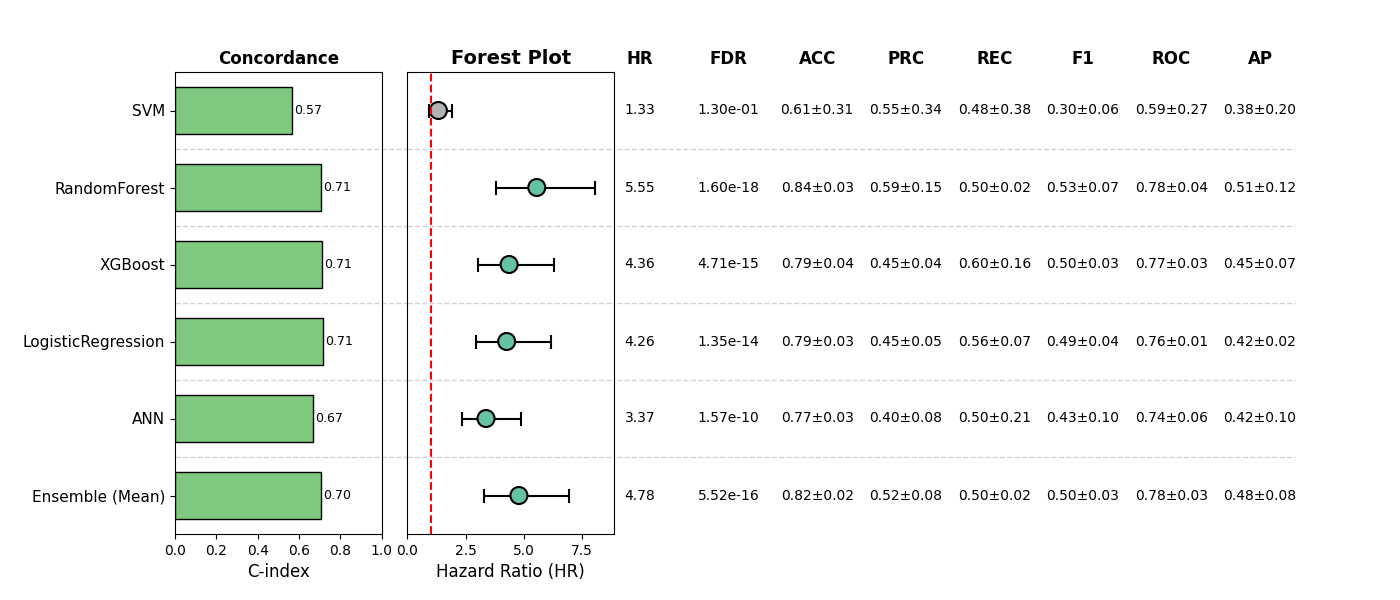

The file beside this chart, header and first rows:
, Model, HR, CI_lower, CI_upper, p, cindex, accuracy_mean, accuracy_std, precision_mean, precision_std, recall_mean, recall_std, f1_mean, f1_std, roc_auc_mean, roc_auc_std, pr_auc_mean, pr_auc_std, FDR, Sig
0, SVM, 1.326, 0.9201, 1.911, 0.1301, 0.5651, 0.614, 0.3061, 0.5517, 0.3388, 0.4763, 0.3768, 0.3009, 0.05681, 0.5895, 0.272, 0.3845, 0.2042, 0.1301, False
1, RandomForest, 5.547, 3.817, 8.062, 2.664637856391554e-19, 0.7069, 0.8402, 0.03454, 0.5889, 0.1499, 0.4996, 0.02332, 0.534, 0.06818, 0.7822, 0.04105, 0.5093, 0.1174, 1.5987827138349324e-18, True
2, XGBoost, 4.361, 3.029, 6.278, 2.3551435848517296e-15, 0.7096, 0.7895, 0.03729, 0.4526, 0.04386, 0.5961, 0.156, 0.4992, 0.03079, 0.7716, 0.03048, 0.4467, 0.07129, 4.710287169703459e-15, True
3, LogisticRegression, 4.256, 2.951, 6.138, 8.986382637279777e-15, 0.7141, 0.7934, 0.0263, 0.4462, 0.04917, 0.5642, 0.0738, 0.4946, 0.04124, 0.7625, 0.01474, 0.4248, 0.01618, 1.3479573955919665e-14, True
4, ANN, 3.369, 2.326, 4.881, 1.3078578654064244e-10, 0.6699, 0.7739, 0.0325, 0.3966, 0.08319, 0.4975, 0.2097, 0.4257, 0.1043, 0.7437, 0.05756, 0.4248, 0.1043, 1.569429438487709e-10, True
5, Ensemble (Mean), 4.781, 3.294, 6.939, 1.8392104043080202e-16, 0.7045, 0.8226, 0.02403, 0.5191, 0.07977, 0.5004, 0.02332, 0.505, 0.02922, 0.7817, 0.03307, 0.4777, 0.07514, 5.517631212924061e-16, True
